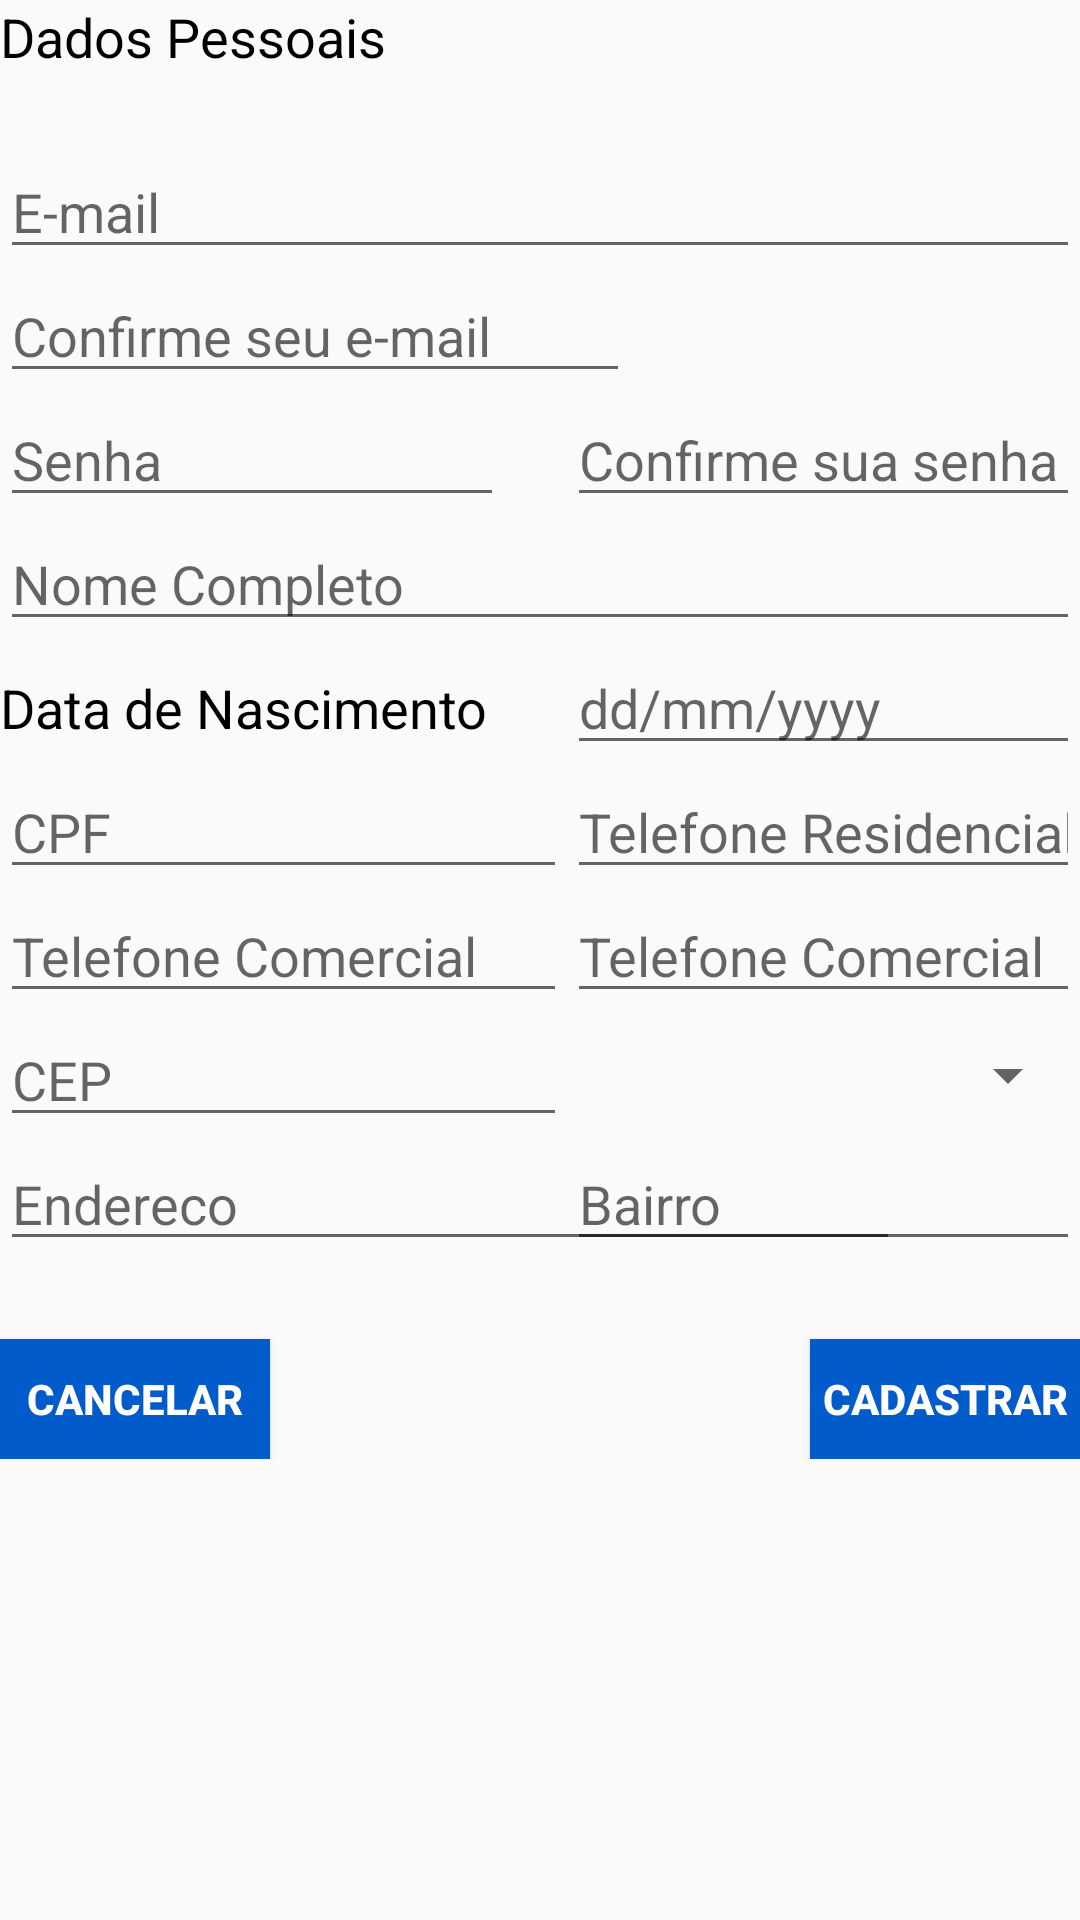

Here is an Android app screen rendered from its layout file. Give the layout XML and the strings, colors and styles it references.
<!-- AndroidManifest.xml: application theme AppTheme -->
<!-- res/layout/activity_cadastro_vendedor.xml -->
<?xml version="1.0" encoding="utf-8"?>
<ScrollView xmlns:android="http://schemas.android.com/apk/res/android"
    xmlns:android2="http://schemas.android.com/apk/red/android"
    android:id="@+id/sv_cadastro_vendedor"
    android:layout_width="fill_parent"
    android:layout_height="fill_parent"
    android2:layout_width="fill_parent"
    android2:layout_height="fill_parent">

    <RelativeLayout
        android:layout_width="fill_parent"
        android:layout_height="fill_parent">

        <TextView
            android:text="Dados Pessoais"
            android:layout_width="wrap_content"
            android:layout_height="wrap_content"
            android:id="@+id/textView"
            android:textSize="18sp"
            android:layout_alignParentTop="true"
            android:layout_alignParentStart="true"
            android:textColor="@android:color/black" />

        <EditText
            android:layout_width="wrap_content"
            android:layout_height="wrap_content"
            android:inputType="textPassword"
            android:ems="8"
            android:id="@+id/txt_confirmar_senha"
            android:hint="Confirme sua senha"
            android:layout_alignBaseline="@+id/txt_senha"
            android:layout_alignBottom="@+id/txt_senha"
            android:layout_alignParentEnd="true"
            android:layout_toEndOf="@+id/txt_teefone_comercial" />

        <EditText
            android:layout_width="wrap_content"
            android:layout_height="wrap_content"
            android:inputType="textPersonName"
            android:ems="10"
            android:id="@+id/txt_nome"
            android:layout_below="@+id/txt_senha"
            android:hint="Nome Completo"
            android:layout_alignParentEnd="true"
            android:layout_alignParentStart="true" />

        <TextView
            android:text="Data de Nascimento"
            android:layout_width="wrap_content"
            android:layout_height="wrap_content"
            android:id="@+id/textView2"
            android:ems="10"
            android:textSize="18sp"
            android:layout_alignBaseline="@+id/txt_data_nascimento"
            android:layout_alignBottom="@+id/txt_data_nascimento"
            android:layout_alignParentStart="true"
            android:layout_toStartOf="@+id/txt_data_nascimento"
            android:textColor="@color/Black" />

        <EditText
            android:layout_width="wrap_content"
            android:layout_height="wrap_content"
            android:inputType="phone"
            android:ems="10"
            android:id="@+id/txt_telefone_celular"
            android:hint="Telefone Comercial"
            android:layout_below="@+id/txt_telefone_residencial"
            android:layout_alignParentEnd="true"
            android:layout_toEndOf="@+id/txt_teefone_comercial" />

        <EditText
            android:layout_width="wrap_content"
            android:layout_height="wrap_content"
            android:inputType="numberSigned"
            android:ems="8"
            android:id="@+id/txt_cpf"
            android:hint="CPF"
            android:layout_alignBaseline="@+id/txt_telefone_residencial"
            android:layout_alignBottom="@+id/txt_telefone_residencial"
            android:layout_alignParentStart="true"
            android:layout_toStartOf="@+id/txt_telefone_celular" />

        <EditText
            android:layout_width="wrap_content"
            android:layout_height="wrap_content"
            android:inputType="date"
            android:ems="8"
            android:id="@+id/txt_data_nascimento"
            android:hint="dd/mm/yyyy"
            android:layout_below="@+id/txt_nome"
            android:layout_alignParentEnd="true"
            android:layout_alignStart="@+id/txt_telefone_residencial" />

        <EditText
            android:layout_width="wrap_content"
            android:layout_height="wrap_content"
            android:inputType="phone"
            android:ems="10"
            android:id="@+id/txt_telefone_residencial"
            android:hint="Telefone Residencial"
            android:elevation="0dp"
            android:layout_below="@+id/txt_data_nascimento"
            android:layout_alignParentEnd="true"
            android:layout_toEndOf="@+id/txt_cpf" />

        <EditText
            android:layout_width="wrap_content"
            android:layout_height="wrap_content"
            android:inputType="number"
            android:ems="10"
            android:id="@+id/txt_cep"
            android:layout_below="@+id/txt_telefone_celular"
            android:layout_alignParentStart="true"
            android:hint="CEP"
            android:layout_toStartOf="@+id/txt_telefone_celular" />

        <Spinner
            android:layout_width="match_parent"
            android:layout_height="wrap_content"
            android:id="@+id/spn_estado"
            android:layout_toEndOf="@+id/txt_cep"
            android:layout_below="@+id/txt_telefone_celular"
            android:layout_above="@+id/spn_cidade" />

        <Spinner
            android:layout_width="match_parent"
            android:layout_height="@dimen/abc_action_bar_progress_bar_size"
            android:layout_below="@+id/txt_cep"
            android:id="@+id/spn_cidade"
            android:layout_toStartOf="@+id/spn_estado" />

        <EditText
            android:layout_height="wrap_content"
            android:inputType="textPersonName"
            android:ems="13"
            android:id="@+id/txt_bairro"
            android:hint="Bairro"
            android:layout_width="210dp"
            android:layout_below="@+id/txt_cep"
            android:layout_toEndOf="@+id/txt_cep" />

        <EditText
            android:layout_width="300dp"
            android:layout_height="wrap_content"
            android:inputType="textPersonName"
            android:ems="10"
            android:layout_below="@+id/spn_cidade"
            android:id="@+id/txt_endereco"
            android:hint="Endereco"
            android:layout_alignParentStart="true" />

        <EditText
            android:layout_width="35dp"
            android:layout_height="wrap_content"
            android:inputType="textPersonName"
            android:ems="5"
            android:id="@+id/txt_numero"
            android:hint="Nº"
            android:layout_alignParentEnd="true"
            android:layout_toEndOf="@+id/txt_endereco"
            android:layout_below="@+id/txt_bairro"
            android:layout_alignBottom="@+id/txt_endereco" />


        <Button
            android:text="Cadastrar"
            android:layout_width="90dp"
            android:layout_height="40dp"
            android:layout_alignTop="@+id/btn_cancelar"
            android:layout_alignParentEnd="true"
            android:layout_below="@+id/txt_numero"
            android:id="@+id/btn_cadastrar"
            android:textStyle="normal|bold"
            android:textColor="@android:color/white"
            android:background="@color/DefaultBlue" />

        <EditText
            android:layout_width="wrap_content"
            android:layout_height="wrap_content"
            android:inputType="phone"
            android:ems="9"
            android:id="@+id/txt_teefone_comercial"
            android:hint="Telefone Comercial"
            android:layout_below="@+id/txt_cpf"
            android:layout_alignParentStart="true" />

        <EditText
            android:layout_width="wrap_content"
            android:layout_height="wrap_content"
            android:inputType="textEmailAddress"
            android:ems="10"
            android:id="@+id/txt_email"
            android:hint="E-mail"
            android:layout_below="@+id/textView"
            android:layout_alignEnd="@+id/txt_bairro"
            android:layout_marginTop="24dp"
            android:layout_alignParentStart="true" />

        <EditText
            android:layout_width="wrap_content"
            android:layout_height="wrap_content"
            android:inputType="textPassword"
            android:ems="8"
            android:id="@+id/txt_senha"
            android:hint="Senha"
            android:layout_below="@+id/txt_confirmar_email"
            android:layout_alignParentStart="true" />

        <EditText
            android:layout_width="wrap_content"
            android:layout_height="wrap_content"
            android:inputType="textEmailAddress"
            android:ems="10"
            android:id="@+id/txt_confirmar_email"
            android:hint="Confirme seu e-mail"
            android:layout_below="@+id/txt_email"
            android:layout_alignParentStart="true" />

        <Button
            android:layout_width="90dp"
            android:layout_height="40dp"
            android:ems="10"
            android:id="@+id/btn_cancelar"
            android:name="Cancelar"
            android:layout_marginTop="26dp"
            android:background="@color/DefaultBlue"
            android:onClick="cancelar"
            android:text="Cancelar"
            android:textStyle="normal|bold"
            android:textColor="@android:color/white"
            android:layout_below="@+id/txt_endereco"
            android:layout_alignParentStart="true" />


    </RelativeLayout>
</ScrollView>
<!-- resources referenced by this layout -->
<resources>
  <item name="Black" type="color">#FF000000</item>
  <item name="DefaultBlue" type="color">#025BCA</item>
  <style name="AppTheme" parent="Theme.AppCompat.Light.DarkActionBar">&gt;
          <item name="android:windowActionBar">false</item>
          <item name="android:actionBarStyle">@style/MyActionBar</item>
  
          
          <item name="actionBarStyle">@style/MyActionBar</item>
      </style>
  <style name="MyActionBar" parent="@style/Widget.AppCompat.Light.ActionBar.Solid.Inverse">
          <item name="android:background">@color/DefaultBlue</item>
  
          
          <item name="background">@color/DefaultBlue</item>
      </style>
</resources>
